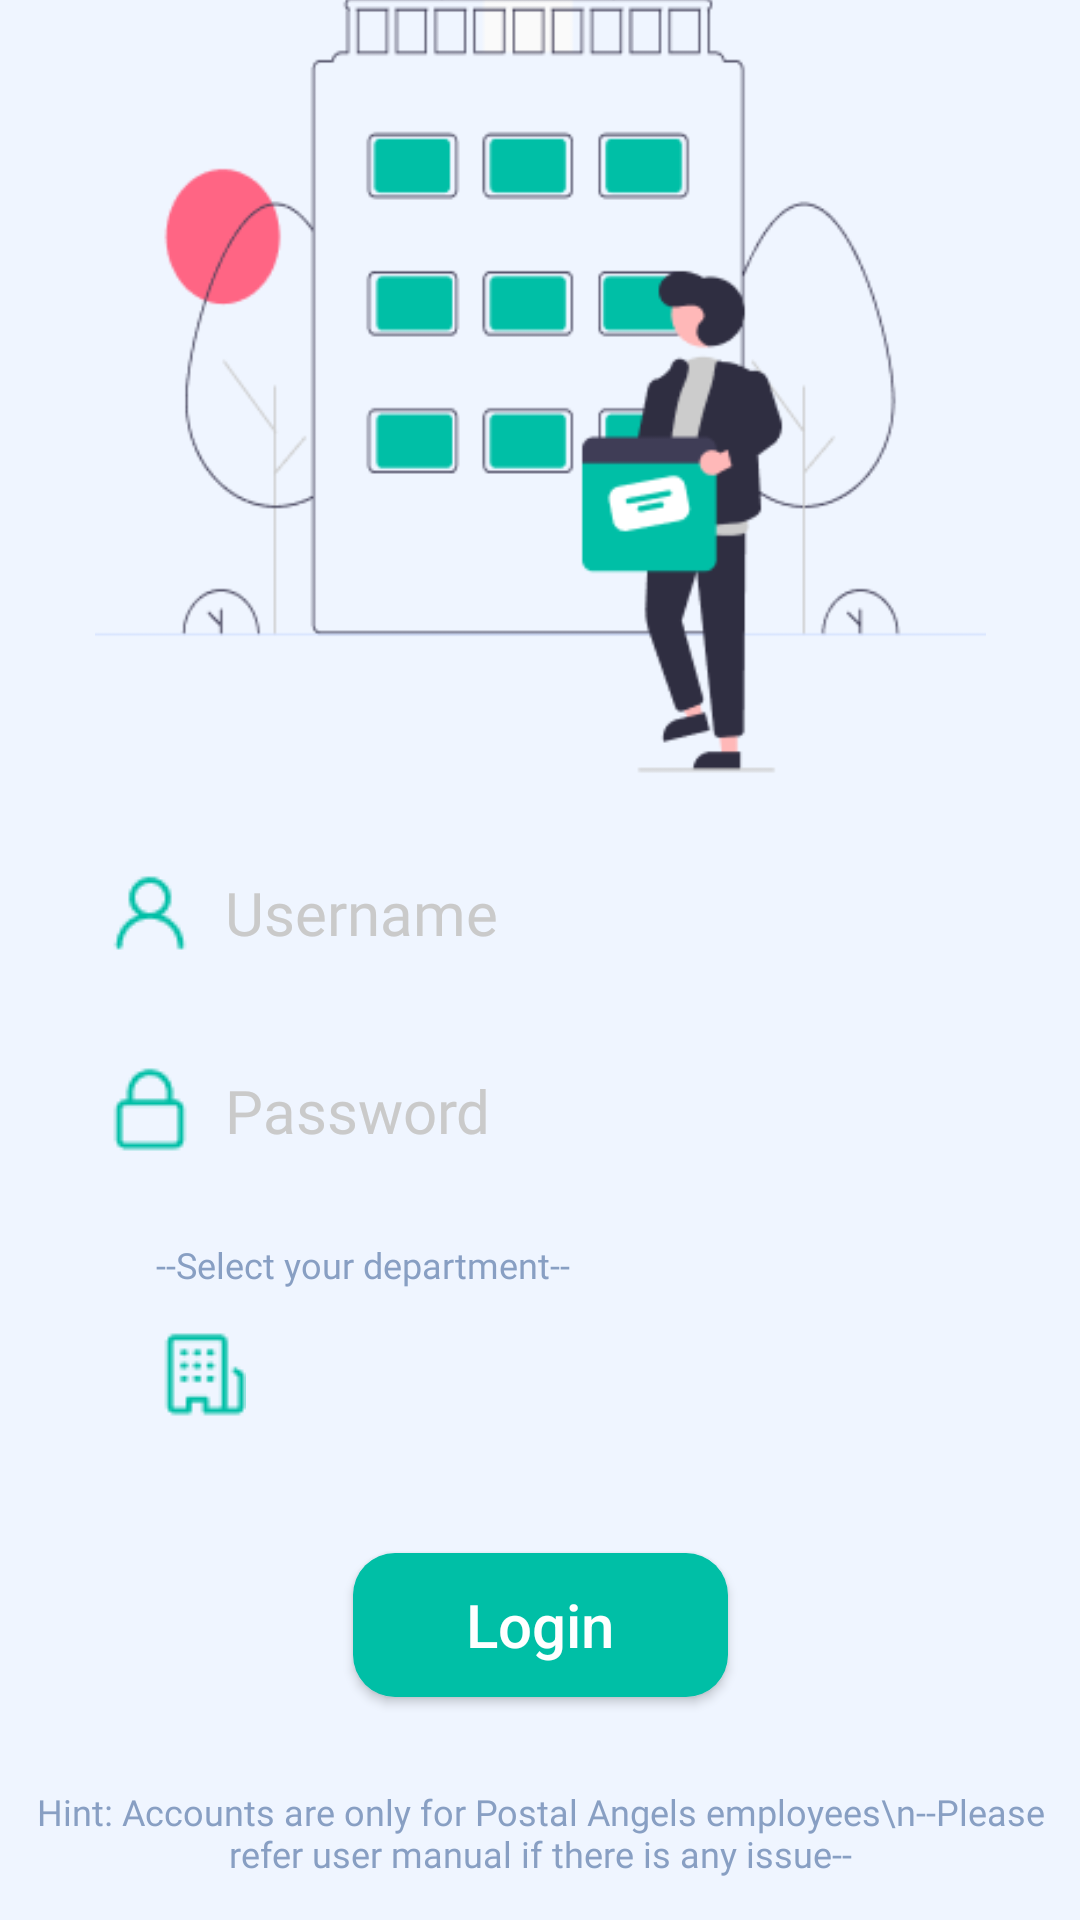

The Android layout XML behind this screen, and the referenced resources:
<!-- AndroidManifest.xml: application theme Theme.AppCompat.Light.NoActionBar -->
<!-- res/layout/activity_login_page.xml -->
<?xml version="1.0" encoding="utf-8"?>
<androidx.constraintlayout.widget.ConstraintLayout xmlns:android="http://schemas.android.com/apk/res/android"
    xmlns:app="http://schemas.android.com/apk/res-auto"
    xmlns:tools="http://schemas.android.com/tools"
    android:layout_width="match_parent"
    android:layout_height="match_parent"
    android:background="#EFF5FF"
    tools:context=".LoginPage">

    <TextView
        android:id="@+id/textView"
        android:layout_width="wrap_content"
        android:layout_height="wrap_content"
        android:layout_marginBottom="14dp"
        android:fontFamily="@font/poppins"
        android:text="Hint: Accounts are only for Postal Angels employees\n--Please refer user manual if there is any issue--"
        android:textAlignment="center"
        android:textColor="#889FC3"
        android:textSize="12sp"
        app:layout_constraintBottom_toBottomOf="parent"
        app:layout_constraintEnd_toEndOf="parent"
        app:layout_constraintStart_toStartOf="parent" />

    <Button
        android:id="@+id/btnlogin"
        android:layout_width="125dp"
        android:layout_height="wrap_content"
        android:layout_marginBottom="30dp"
        android:background="@drawable/greenbtn_bg"
        android:text="Login"
        android:textAllCaps="false"
        android:textColor="#FFFFFF"
        android:textSize="20sp"
        app:layout_constraintBottom_toTopOf="@+id/textView"
        app:layout_constraintEnd_toEndOf="parent"
        app:layout_constraintStart_toStartOf="parent" />

    <EditText
        android:id="@+id/inputpassword"
        android:layout_width="306dp"
        android:layout_height="0dp"
        android:layout_marginBottom="20dp"
        android:background="@drawable/input_bg"
        android:backgroundTint="#FFF"
        android:drawableLeft="@drawable/password_icon"
        android:drawablePadding="10dp"
        android:ems="10"
        android:fontFamily="@font/poppins"
        android:foregroundTint="#fff"
        android:hint="Password"
        android:inputType="textPassword"
        android:padding="8dp"
        android:textColor="#8797BC"
        android:textColorHint="#CACACA"
        android:textSize="20sp"
        app:layout_constraintBottom_toTopOf="@+id/textView6"
        app:layout_constraintEnd_toEndOf="parent"
        app:layout_constraintStart_toStartOf="parent" />

    <Spinner
        android:id="@+id/statusview"
        android:layout_width="250dp"
        android:layout_height="60dp"
        android:layout_centerHorizontal="true"
        android:layout_marginBottom="32dp"
        android:background="@drawable/input_bg"
        android:padding="8dp"
        app:layout_constraintBottom_toTopOf="@+id/btnlogin"
        app:layout_constraintEnd_toEndOf="parent"
        app:layout_constraintHorizontal_bias="0.246"
        app:layout_constraintStart_toEndOf="@+id/imageView2" />

    <EditText
        android:id="@+id/inputusername"
        android:layout_width="306dp"
        android:layout_height="0dp"
        android:layout_marginBottom="20dp"
        android:background="@drawable/input_bg"
        android:backgroundTint="#FFF"
        android:drawableLeft="@drawable/username_icon"
        android:drawablePadding="10dp"
        android:ems="10"
        android:fontFamily="@font/poppins"
        android:foregroundTint="#fff"
        android:hint="Username"
        android:inputType="textPersonName"
        android:padding="8dp"
        android:textColor="#8797BC"
        android:textColorHint="#CACACA"
        android:textSize="20sp"
        app:layout_constraintBottom_toTopOf="@+id/inputpassword"
        app:layout_constraintEnd_toEndOf="parent"
        app:layout_constraintStart_toStartOf="parent" />

    <ImageView
        android:id="@+id/imageView"
        android:layout_width="297dp"
        android:layout_height="338dp"
        android:layout_marginBottom="6dp"
        app:layout_constraintBottom_toTopOf="@+id/inputusername"
        app:layout_constraintEnd_toEndOf="parent"
        app:layout_constraintStart_toStartOf="parent"
        app:srcCompat="@drawable/login_icon" />

    <ImageView
        android:id="@+id/imageView2"
        android:layout_width="wrap_content"
        android:layout_height="wrap_content"
        android:layout_marginStart="52dp"
        android:layout_marginBottom="44dp"
        app:layout_constraintBottom_toTopOf="@+id/btnlogin"
        app:layout_constraintStart_toStartOf="parent"
        app:srcCompat="@drawable/department_icon" />

    <TextView
        android:id="@+id/textView6"
        android:layout_width="wrap_content"
        android:layout_height="wrap_content"
        android:layout_marginStart="52dp"
        android:layout_marginBottom="14dp"
        android:fontFamily="@font/poppins"
        android:text="--Select your department--"
        android:textColor="#889FC3"
        android:textSize="12sp"
        app:layout_constraintBottom_toTopOf="@+id/imageView2"
        app:layout_constraintStart_toStartOf="parent" />

</androidx.constraintlayout.widget.ConstraintLayout>
<!-- resources referenced by this layout -->
<resources>
  <!-- drawable department_icon: png bitmap (drawable, 719 bytes) -->
  <!-- drawable greenbtn_bg (drawable) -->
  <?xml version="1.0" encoding="utf-8"?>
  <shape xmlns:android="http://schemas.android.com/apk/res/android"
      android:shape="rectangle">
  
      <solid android:color="#00BFA6"/>
      <corners android:radius="14dp"/>
  
  </shape>
  <!-- drawable login_icon: png bitmap (drawable, 16522 bytes) -->
  <!-- drawable password_icon: png bitmap (drawable, 528 bytes) -->
  <!-- drawable username_icon: png bitmap (drawable, 663 bytes) -->
</resources>
